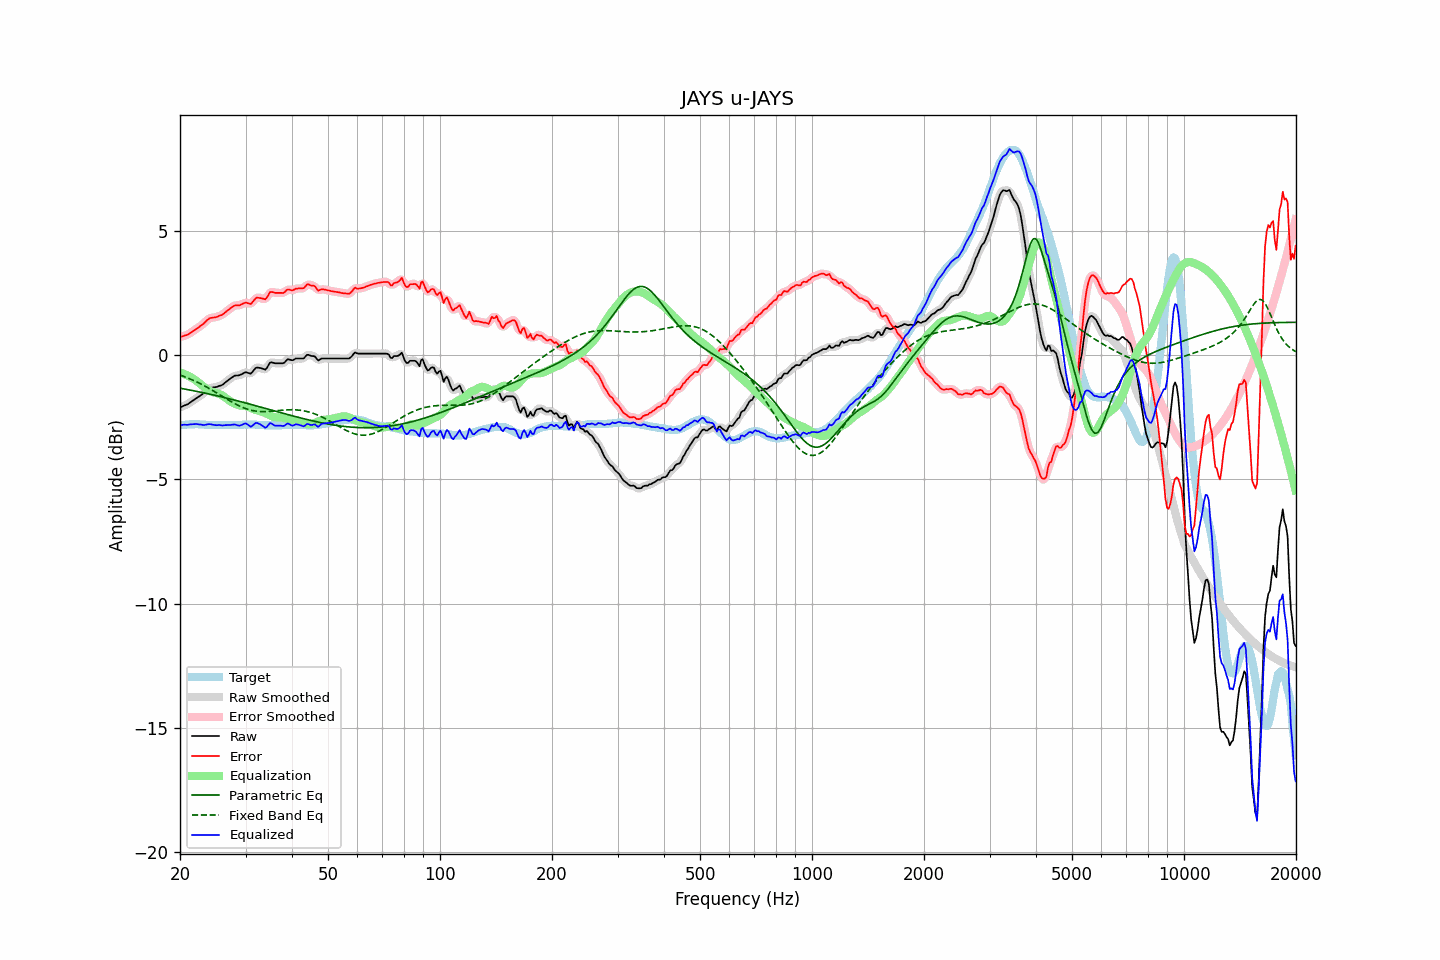

The table this chart was drawn from, first rows:
frequency, raw, error, smoothed, error_smoothed, equalization, parametric_eq, fixed_band_eq, equalized_raw, equalized_smoothed, target
20.00, -2.12, 0.72, -2.11, 0.72, -0.71, -1.34, -0.81, -2.83, -2.83, -2.83
20.20, -2.09, 0.74, -2.09, 0.73, -0.73, -1.35, -0.83, -2.82, -2.82, -2.82
20.40, -2.06, 0.76, -2.06, 0.75, -0.75, -1.36, -0.86, -2.81, -2.81, -2.81
20.61, -2.03, 0.78, -2.03, 0.78, -0.78, -1.37, -0.88, -2.81, -2.81, -2.81
20.81, -2.01, 0.80, -2.00, 0.80, -0.81, -1.39, -0.91, -2.81, -2.81, -2.80
21.02, -1.98, 0.83, -1.97, 0.83, -0.84, -1.40, -0.93, -2.81, -2.81, -2.80
21.23, -1.93, 0.87, -1.93, 0.86, -0.87, -1.41, -0.96, -2.80, -2.80, -2.79
21.44, -1.89, 0.91, -1.89, 0.91, -0.91, -1.42, -0.99, -2.79, -2.79, -2.79
21.66, -1.84, 0.95, -1.84, 0.95, -0.95, -1.44, -1.02, -2.78, -2.78, -2.79
21.87, -1.80, 1.00, -1.79, 0.99, -0.99, -1.45, -1.05, -2.78, -2.78, -2.79
22.09, -1.75, 1.04, -1.75, 1.04, -1.03, -1.46, -1.07, -2.78, -2.78, -2.78
22.31, -1.71, 1.08, -1.71, 1.08, -1.08, -1.48, -1.11, -2.79, -2.79, -2.78
22.54, -1.67, 1.12, -1.66, 1.13, -1.13, -1.49, -1.14, -2.80, -2.79, -2.79
22.76, -1.62, 1.19, -1.62, 1.18, -1.19, -1.50, -1.17, -2.80, -2.81, -2.80
22.99, -1.58, 1.23, -1.57, 1.23, -1.24, -1.52, -1.20, -2.82, -2.81, -2.80
23.22, -1.53, 1.28, -1.52, 1.28, -1.29, -1.53, -1.24, -2.82, -2.82, -2.80
23.45, -1.47, 1.35, -1.47, 1.34, -1.34, -1.54, -1.27, -2.81, -2.81, -2.81
23.69, -1.41, 1.40, -1.41, 1.40, -1.39, -1.56, -1.31, -2.80, -2.80, -2.81
23.92, -1.36, 1.46, -1.36, 1.45, -1.43, -1.57, -1.34, -2.78, -2.79, -2.81
24.16, -1.33, 1.49, -1.33, 1.48, -1.46, -1.59, -1.38, -2.79, -2.79, -2.81
24.40, -1.32, 1.50, -1.31, 1.50, -1.49, -1.60, -1.42, -2.80, -2.80, -2.81
24.65, -1.31, 1.51, -1.31, 1.50, -1.51, -1.61, -1.46, -2.82, -2.82, -2.81
24.89, -1.30, 1.52, -1.30, 1.52, -1.53, -1.63, -1.50, -2.82, -2.82, -2.81
25.14, -1.29, 1.53, -1.28, 1.54, -1.54, -1.64, -1.53, -2.83, -2.82, -2.81
25.39, -1.26, 1.57, -1.26, 1.56, -1.56, -1.66, -1.57, -2.82, -2.82, -2.82
25.65, -1.24, 1.59, -1.24, 1.58, -1.59, -1.68, -1.61, -2.82, -2.83, -2.82
25.91, -1.22, 1.60, -1.21, 1.61, -1.62, -1.69, -1.65, -2.84, -2.83, -2.82
26.16, -1.18, 1.65, -1.17, 1.65, -1.66, -1.71, -1.69, -2.84, -2.83, -2.82
26.43, -1.12, 1.70, -1.12, 1.70, -1.71, -1.72, -1.73, -2.82, -2.83, -2.82
26.69, -1.07, 1.76, -1.07, 1.75, -1.76, -1.74, -1.77, -2.82, -2.82, -2.82
26.96, -1.02, 1.80, -1.01, 1.81, -1.81, -1.75, -1.81, -2.82, -2.82, -2.82
27.23, -0.97, 1.85, -0.97, 1.86, -1.85, -1.77, -1.85, -2.82, -2.82, -2.82
27.50, -0.92, 1.91, -0.92, 1.91, -1.89, -1.79, -1.88, -2.81, -2.81, -2.82
27.77, -0.88, 1.95, -0.87, 1.95, -1.93, -1.80, -1.92, -2.80, -2.80, -2.82
28.05, -0.84, 1.99, -0.84, 1.98, -1.96, -1.82, -1.96, -2.80, -2.80, -2.82
28.33, -0.83, 2.00, -0.83, 1.99, -1.99, -1.84, -1.99, -2.81, -2.82, -2.82
28.62, -0.83, 2.00, -0.82, 2.00, -2.01, -1.85, -2.02, -2.84, -2.83, -2.82
28.90, -0.82, 2.00, -0.81, 2.00, -2.03, -1.87, -2.06, -2.85, -2.84, -2.81
29.19, -0.79, 2.03, -0.79, 2.02, -2.04, -1.89, -2.09, -2.83, -2.83, -2.81
29.48, -0.76, 2.06, -0.75, 2.06, -2.04, -1.90, -2.11, -2.80, -2.80, -2.81
29.78, -0.72, 2.09, -0.72, 2.08, -2.05, -1.92, -2.14, -2.77, -2.77, -2.80
30.08, -0.70, 2.11, -0.71, 2.09, -2.06, -1.94, -2.16, -2.76, -2.77, -2.80
30.38, -0.72, 2.09, -0.72, 2.08, -2.08, -1.95, -2.18, -2.79, -2.80, -2.80
30.68, -0.74, 2.07, -0.74, 2.06, -2.10, -1.97, -2.20, -2.84, -2.84, -2.80
30.99, -0.76, 2.05, -0.73, 2.07, -2.13, -1.99, -2.22, -2.89, -2.86, -2.80
31.30, -0.69, 2.11, -0.68, 2.12, -2.16, -2.01, -2.24, -2.85, -2.85, -2.80
31.61, -0.61, 2.20, -0.61, 2.19, -2.19, -2.02, -2.25, -2.80, -2.80, -2.80
31.93, -0.53, 2.27, -0.54, 2.26, -2.21, -2.04, -2.26, -2.74, -2.76, -2.80
32.24, -0.51, 2.31, -0.51, 2.30, -2.23, -2.06, -2.27, -2.74, -2.74, -2.81
32.57, -0.52, 2.30, -0.51, 2.30, -2.25, -2.08, -2.27, -2.76, -2.76, -2.81
32.89, -0.53, 2.29, -0.53, 2.29, -2.27, -2.10, -2.28, -2.80, -2.79, -2.81
33.22, -0.55, 2.28, -0.55, 2.26, -2.29, -2.11, -2.28, -2.84, -2.85, -2.82
33.55, -0.57, 2.26, -0.58, 2.25, -2.31, -2.13, -2.28, -2.88, -2.89, -2.82
33.89, -0.60, 2.24, -0.57, 2.26, -2.34, -2.15, -2.28, -2.93, -2.91, -2.83
34.23, -0.53, 2.30, -0.51, 2.32, -2.37, -2.17, -2.28, -2.89, -2.87, -2.83
34.57, -0.42, 2.42, -0.42, 2.41, -2.40, -2.19, -2.27, -2.81, -2.82, -2.83
34.92, -0.31, 2.52, -0.34, 2.49, -2.43, -2.20, -2.27, -2.74, -2.77, -2.83
35.27, -0.30, 2.54, -0.30, 2.53, -2.46, -2.22, -2.27, -2.76, -2.77, -2.83
35.62, -0.32, 2.52, -0.31, 2.53, -2.49, -2.24, -2.26, -2.81, -2.80, -2.83
35.97, -0.34, 2.50, -0.33, 2.50, -2.51, -2.26, -2.25, -2.84, -2.83, -2.83
... 635 more rows
